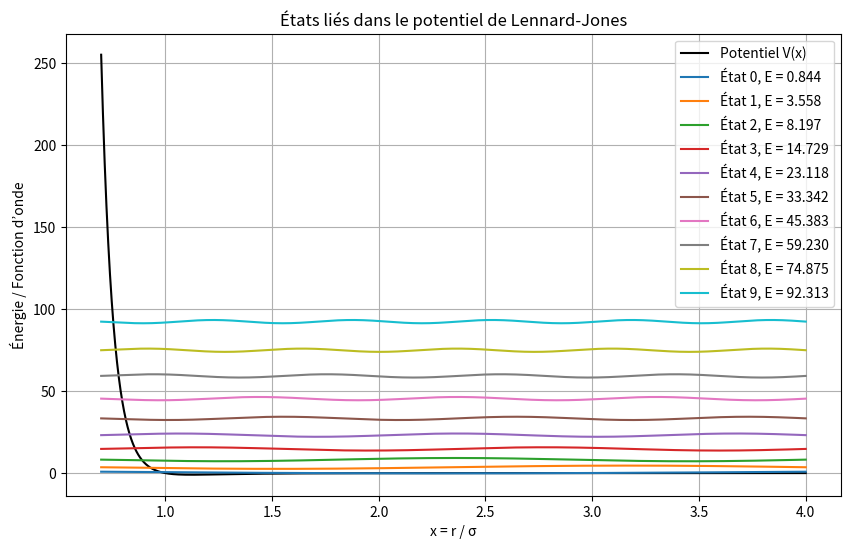
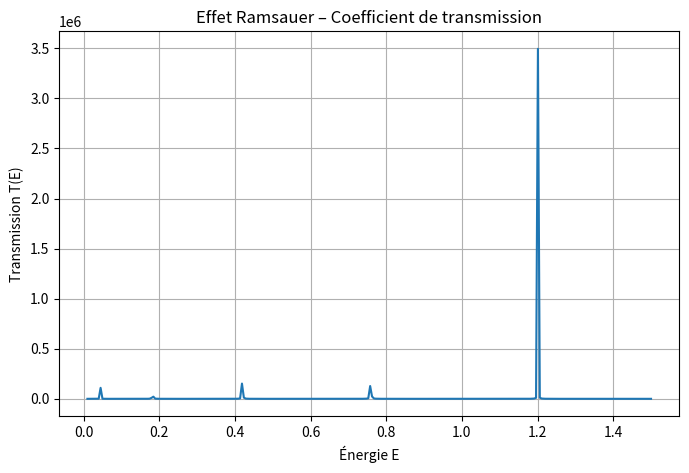

These figures' Python source, in order:
# [redacted]

from numpy import linspace, zeros, diag, arange
from numpy.linalg import eigh
import matplotlib.pyplot as plt
from scipy.linalg import solve_banded
import numpy as np

# Paramètres physiques sans dimension
N = 2000                      # Nombre de points
x_min, x_max = 0.7, 4.0       # Domaine spatial (en unités de sigma)
x = linspace(x_min, x_max, N)
dx = x[1] - x[0]

# Potentiel de Lennard-Jones sans dimension
def U(x):
    return 4 * (1 / x**12 - 1 / x**6)

V = U(x)                      # Tableau du potentiel

# Construction de la matrice Hamiltonienne H = T + V
# Matrice cinétique (differences finies centrées)
T = diag([1]* (N-1), -1) + diag([-2]*N, 0) + diag([1]* (N-1), 1)
T = - T / dx**2               # opérateur -d²/dx²

# Matrice potentielle (diagonale)
V_diag = diag(V)

# Hamiltonien total
H = T + V_diag

# Résolution de l’équation de Schrödinger : valeurs et vecteurs propres
valeurs_propres, vecteurs_propres = eigh(H)

# Affichage des 6 premiers états liés
plt.figure(figsize=(10, 6))
plt.plot(x, V, label='Potentiel V(x)', color='black')

for n in range(10):
    E = valeurs_propres[n]
    psi = vecteurs_propres[:, n]
    psi = psi / max(abs(psi))      # normalisation visuelle
    plt.plot(x, psi + E, label=f'État {n}, E = {E:.3f}')

plt.xlabel("x = r / σ")
plt.ylabel("Énergie / Fonction d’onde")
plt.title("États liés dans le potentiel de Lennard-Jones")
plt.legend()
plt.grid()
plt.show()






## TRANSMISSIO?N



# Paramètres
N = 2000
x_min, x_max = -10, 10
x = np.linspace(x_min, x_max, N)
dx = x[1] - x[0]



# Potentiel de Lennard-Jones tronqué
def U(x):
    r = np.abs(x) + 0.7  # éviter x=0
    return 4 * (1/r**12 - 1/r**6)

V = U(x)

# Résolution de l’équation de Schrödinger stationnaire pour une onde incidente
def transmission(E):
    k2 = 2 * (E - V)  # ici ħ²/2m = 1
    diag_main = -2 / dx**2 + k2
    diag_off = np.ones(N - 1) / dx**2
    ab = np.zeros((3, N))
    ab[0, 1:] = diag_off       # bande supérieure
    ab[1, :] = diag_main       # diagonale principale
    ab[2, :-1] = diag_off      # bande inférieure

    # Onde incidente de gauche : exp(ikx)
    k = np.sqrt(2 * E)
    psi0 = np.exp(1j * k * x)
    psi0[0] = np.exp(1j * k * x[0])
    psi0[-1] = np.exp(1j * k * x[-1])

    psi = solve_banded((1, 1), ab, psi0)

    # Transmission estimée à droite (rapport d'amplitudes)
    T = np.abs(psi[-100])**2 / np.abs(psi0[-100])**2
    return T

# Balayage en énergie
energies = np.linspace(0.01, 1.5, 300)
transmissions = [transmission(E) for E in energies]

# Tracé
plt.figure(figsize=(8, 5))
plt.plot(energies, transmissions)
plt.title("Effet Ramsauer – Coefficient de transmission")
plt.xlabel("Énergie E")
plt.ylabel("Transmission T(E)")
plt.grid()
plt.show()
